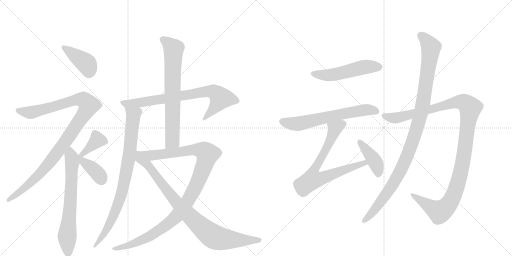
t = 0.00 s
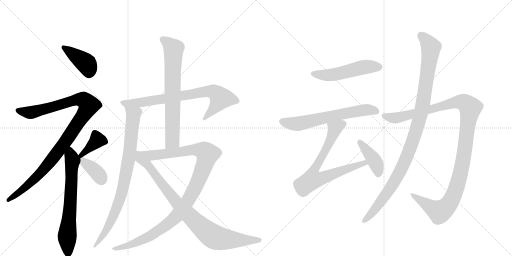
t = 2.72 s
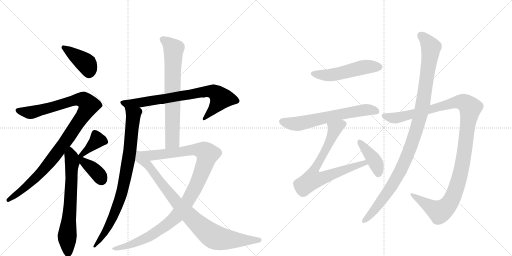
t = 5.45 s
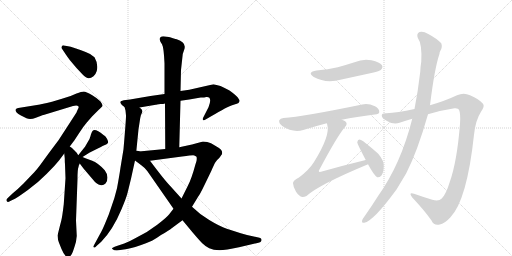
t = 8.17 s
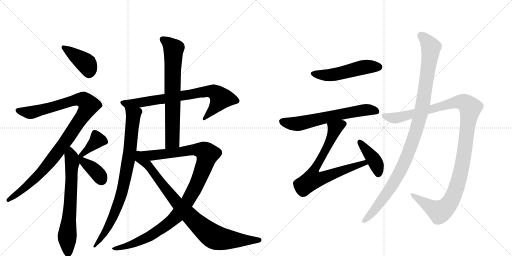
t = 10.89 s
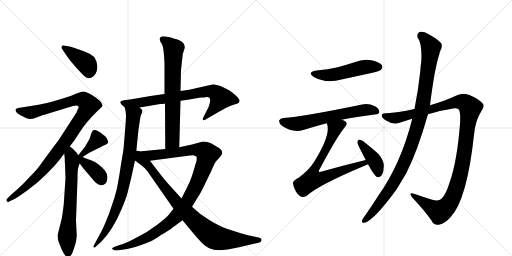
t = 13.61 s

The animated SVG that drew these frames (rendered in a browser with its animation timeline set to each time). Animation: 16 CSS @keyframes rules; one cycle of 13.61 s.

<svg version="1.1" viewBox="0 0 2048 1024" xmlns="http://www.w3.org/2000/svg">
  <g stroke="lightgray" stroke-dasharray="1,1" stroke-width="1" transform="scale(4, 4)">
    <line x1="0" y1="0" x2="256" y2="256"></line>
    <line x1="256" y1="0" x2="0" y2="256"></line>
    <line x1="128" y1="0" x2="128" y2="256"></line>
    <line x1="0" y1="128" x2="256" y2="128"></line>
    <line x1="256" y1="0" x2="512" y2="256"></line>
    <line x1="512" y1="0" x2="256" y2="256"></line>
    <line x1="384" y1="0" x2="384" y2="256"></line>
    <line x1="256" y1="128" x2="512" y2="128"></line>
  </g>
<g transform="scale(1, -1) translate(0, -850)">
   <style type="text/css">
    @keyframes keyframes0 {
      from {
       stroke: black;
       stroke-dashoffset: 410;
       stroke-width: 128;
       }
       57% {
       animation-timing-function: step-end;
       stroke: black;
       stroke-dashoffset: 0;
       stroke-width: 128;
       }
       to {
       stroke: black;
       stroke-width: 1024;
       }
       }
       #make-me-a-hanzi-animation-0 {
         animation: keyframes0 0.583659s both;
         animation-delay: 0.000000s;
         animation-timing-function: linear;
       }
    @keyframes keyframes1 {
      from {
       stroke: black;
       stroke-dashoffset: 1056;
       stroke-width: 128;
       }
       77% {
       animation-timing-function: step-end;
       stroke: black;
       stroke-dashoffset: 0;
       stroke-width: 128;
       }
       to {
       stroke: black;
       stroke-width: 1024;
       }
       }
       #make-me-a-hanzi-animation-1 {
         animation: keyframes1 1.109375s both;
         animation-delay: 0.583659s;
         animation-timing-function: linear;
       }
    @keyframes keyframes2 {
      from {
       stroke: black;
       stroke-dashoffset: 677;
       stroke-width: 128;
       }
       69% {
       animation-timing-function: step-end;
       stroke: black;
       stroke-dashoffset: 0;
       stroke-width: 128;
       }
       to {
       stroke: black;
       stroke-width: 1024;
       }
       }
       #make-me-a-hanzi-animation-2 {
         animation: keyframes2 0.800944s both;
         animation-delay: 1.693034s;
         animation-timing-function: linear;
       }
    @keyframes keyframes3 {
      from {
       stroke: black;
       stroke-dashoffset: 381;
       stroke-width: 128;
       }
       55% {
       animation-timing-function: step-end;
       stroke: black;
       stroke-dashoffset: 0;
       stroke-width: 128;
       }
       to {
       stroke: black;
       stroke-width: 1024;
       }
       }
       #make-me-a-hanzi-animation-3 {
         animation: keyframes3 0.560059s both;
         animation-delay: 2.493978s;
         animation-timing-function: linear;
       }
    @keyframes keyframes4 {
      from {
       stroke: black;
       stroke-dashoffset: 388;
       stroke-width: 128;
       }
       56% {
       animation-timing-function: step-end;
       stroke: black;
       stroke-dashoffset: 0;
       stroke-width: 128;
       }
       to {
       stroke: black;
       stroke-width: 1024;
       }
       }
       #make-me-a-hanzi-animation-4 {
         animation: keyframes4 0.565755s both;
         animation-delay: 3.054036s;
         animation-timing-function: linear;
       }
    @keyframes keyframes5 {
      from {
       stroke: black;
       stroke-dashoffset: 765;
       stroke-width: 128;
       }
       71% {
       animation-timing-function: step-end;
       stroke: black;
       stroke-dashoffset: 0;
       stroke-width: 128;
       }
       to {
       stroke: black;
       stroke-width: 1024;
       }
       }
       #make-me-a-hanzi-animation-5 {
         animation: keyframes5 0.872559s both;
         animation-delay: 3.619792s;
         animation-timing-function: linear;
       }
    @keyframes keyframes6 {
      from {
       stroke: black;
       stroke-dashoffset: 849;
       stroke-width: 128;
       }
       73% {
       animation-timing-function: step-end;
       stroke: black;
       stroke-dashoffset: 0;
       stroke-width: 128;
       }
       to {
       stroke: black;
       stroke-width: 1024;
       }
       }
       #make-me-a-hanzi-animation-6 {
         animation: keyframes6 0.940918s both;
         animation-delay: 4.492350s;
         animation-timing-function: linear;
       }
    @keyframes keyframes7 {
      from {
       stroke: black;
       stroke-dashoffset: 714;
       stroke-width: 128;
       }
       70% {
       animation-timing-function: step-end;
       stroke: black;
       stroke-dashoffset: 0;
       stroke-width: 128;
       }
       to {
       stroke: black;
       stroke-width: 1024;
       }
       }
       #make-me-a-hanzi-animation-7 {
         animation: keyframes7 0.831055s both;
         animation-delay: 5.433268s;
         animation-timing-function: linear;
       }
    @keyframes keyframes8 {
      from {
       stroke: black;
       stroke-dashoffset: 1111;
       stroke-width: 128;
       }
       78% {
       animation-timing-function: step-end;
       stroke: black;
       stroke-dashoffset: 0;
       stroke-width: 128;
       }
       to {
       stroke: black;
       stroke-width: 1024;
       }
       }
       #make-me-a-hanzi-animation-8 {
         animation: keyframes8 1.154134s both;
         animation-delay: 6.264323s;
         animation-timing-function: linear;
       }
    @keyframes keyframes9 {
      from {
       stroke: black;
       stroke-dashoffset: 883;
       stroke-width: 128;
       }
       74% {
       animation-timing-function: step-end;
       stroke: black;
       stroke-dashoffset: 0;
       stroke-width: 128;
       }
       to {
       stroke: black;
       stroke-width: 1024;
       }
       }
       #make-me-a-hanzi-animation-9 {
         animation: keyframes9 0.968587s both;
         animation-delay: 7.418457s;
         animation-timing-function: linear;
       }
    @keyframes keyframes10 {
      from {
       stroke: black;
       stroke-dashoffset: 517;
       stroke-width: 128;
       }
       63% {
       animation-timing-function: step-end;
       stroke: black;
       stroke-dashoffset: 0;
       stroke-width: 128;
       }
       to {
       stroke: black;
       stroke-width: 1024;
       }
       }
       #make-me-a-hanzi-animation-10 {
         animation: keyframes10 0.670736s both;
         animation-delay: 8.387044s;
         animation-timing-function: linear;
       }
    @keyframes keyframes11 {
      from {
       stroke: black;
       stroke-dashoffset: 640;
       stroke-width: 128;
       }
       68% {
       animation-timing-function: step-end;
       stroke: black;
       stroke-dashoffset: 0;
       stroke-width: 128;
       }
       to {
       stroke: black;
       stroke-width: 1024;
       }
       }
       #make-me-a-hanzi-animation-11 {
         animation: keyframes11 0.770833s both;
         animation-delay: 9.057780s;
         animation-timing-function: linear;
       }
    @keyframes keyframes12 {
      from {
       stroke: black;
       stroke-dashoffset: 748;
       stroke-width: 128;
       }
       71% {
       animation-timing-function: step-end;
       stroke: black;
       stroke-dashoffset: 0;
       stroke-width: 128;
       }
       to {
       stroke: black;
       stroke-width: 1024;
       }
       }
       #make-me-a-hanzi-animation-12 {
         animation: keyframes12 0.858724s both;
         animation-delay: 9.828613s;
         animation-timing-function: linear;
       }
    @keyframes keyframes13 {
      from {
       stroke: black;
       stroke-dashoffset: 410;
       stroke-width: 128;
       }
       57% {
       animation-timing-function: step-end;
       stroke: black;
       stroke-dashoffset: 0;
       stroke-width: 128;
       }
       to {
       stroke: black;
       stroke-width: 1024;
       }
       }
       #make-me-a-hanzi-animation-13 {
         animation: keyframes13 0.583659s both;
         animation-delay: 10.687337s;
         animation-timing-function: linear;
       }
    @keyframes keyframes14 {
      from {
       stroke: black;
       stroke-dashoffset: 1189;
       stroke-width: 128;
       }
       79% {
       animation-timing-function: step-end;
       stroke: black;
       stroke-dashoffset: 0;
       stroke-width: 128;
       }
       to {
       stroke: black;
       stroke-width: 1024;
       }
       }
       #make-me-a-hanzi-animation-14 {
         animation: keyframes14 1.217611s both;
         animation-delay: 11.270996s;
         animation-timing-function: linear;
       }
    @keyframes keyframes15 {
      from {
       stroke: black;
       stroke-dashoffset: 1074;
       stroke-width: 128;
       }
       78% {
       animation-timing-function: step-end;
       stroke: black;
       stroke-dashoffset: 0;
       stroke-width: 128;
       }
       to {
       stroke: black;
       stroke-width: 1024;
       }
       }
       #make-me-a-hanzi-animation-15 {
         animation: keyframes15 1.124023s both;
         animation-delay: 12.488607s;
         animation-timing-function: linear;
       }
</style>
<path d="M 262 634 Q 270 622 279 610 L 306 578 Q 310 573 328.5 554.5 Q 347 536 355.5 537 Q 364 538 374 545 Q 384 555 387 566 Q 394 594 378 621 Q 365 635 342.5 642.5 Q 320 650 304 656 L 283 663 L 256 668 Q 250 670 248 665 Q 243 660 250 652 L 262 634 Z" fill="lightgray"></path> 
<path d="M 305 428 Q 321 428 311 412 Q 307 404 306 400 L 234 289 Q 191 232 171 204 Q 151 176 137 161 L 94 116 Q 69 91 50 76 L 32 59 Q 24 53 26 48 Q 28 38 41 46 L 60 55 Q 69 60 111.5 90.5 Q 154 121 186 154 L 218 187 L 236 208 L 257 236 L 279 264 L 294 284 Q 297 288 315.5 316.5 Q 334 345 348 361 L 369 385 L 394 410 Q 409 423 410 427 Q 411 431 402 444 Q 391 456 367.5 470 Q 344 484 335 484 Q 326 484 306 476 Q 284 465 251 456 L 208 443 Q 162 432 160 432 L 73 418 Q 65 417 63 412 Q 60 400 82 389 L 106 377 Q 121 370 143.5 379 Q 166 388 174 390 L 292 426 L 305 428 Z" fill="lightgray"></path> 
<path d="M 257 236 L 259 217 Q 259 203 260 193 L 262 137 L 255 33 Q 249 -18 245 -33 Q 241 -48 239 -56 L 230 -92 L 232 -108 Q 233 -114 246 -146 Q 268 -198 286 -168 Q 291 -162 304 -117 Q 306 -100 307 -94 L 304 -32 L 310 134 Q 310 174 314 182 Q 314 188 319 196 C 325 211 325 211 313 229 L 306 240 Q 305 240 299 247 L 290 256 Q 286 260 279 264 C 255 282 254 266 257 236 Z" fill="lightgray"></path> 
<path d="M 330 222 L 359 240 L 391 256 Q 414 268 422 271 Q 429 274 432 279 Q 434 283 428 295 Q 421 307 414 310 Q 390 330 378 330 Q 369 330 364 313 Q 359 296 358 294 L 340 263 L 313 229 C 294 206 305 206 330 222 Z" fill="lightgray"></path> 
<path d="M 319 196 L 334 176 L 380 122 Q 396 109 405 109 Q 414 108 422 116 Q 430 124 430 140 Q 429 156 419 169 Q 394 197 369 207 Q 344 216 342 217 L 330 222 C 302 234 291 234 319 196 Z" fill="lightgray"></path> 
<path d="M 722 447 L 757 452 L 803 460 Q 819 460 825 462 L 828 462 Q 850 462 834 421 L 814 382 Q 810 376 812 370 Q 815 366 824 373 L 843 384 Q 911 425 931.5 430.5 Q 952 436 954 438 Q 962 446 955 454 Q 949 466 918 488 Q 897 500 882 506 L 854 513 L 757 491 L 722 486 L 658 474 L 602 466 L 520 452 L 495 449 L 483 445 Q 481 443 481 439 Q 486 429 498 422 L 558 420 L 623 431 Q 625 431 628 432 L 642 434 Q 654 434 660 436 L 722 447 Z" fill="lightgray"></path> 
<path d="M 504 388 Q 505 382 494 253 L 482 180 Q 478 151 468 97 Q 458 56 447 27 L 435 -8 L 426 -30 Q 410 -70 399 -88 L 373 -136 Q 373 -138 376 -140 Q 380 -141 386 -134 L 405 -117 Q 452 -69 486 13 Q 505 58 510 78 L 524 135 L 540 208 L 545 243 L 554 333 L 561 378 Q 562 389 567 397 Q 571 405 569 407 Q 569 413 558 420 C 539 443 491 451 498 422 L 502 408 L 504 388 Z" fill="lightgray"></path> 
<path d="M 717 261 L 722 447 L 722 486 L 724 570 L 731 634 L 736 649 Q 749 680 707 693 Q 704 693 692 697 L 680 701 Q 676 703 668 703 Q 648 707 643 702 Q 637 696 639 691 Q 640 685 648 673 Q 655 661 658 597 L 658 474 L 660 436 L 661 254 C 661 224 716 231 717 261 Z" fill="lightgray"></path> 
<path d="M 694 15 L 676 -8 Q 669 -18 629 -49 Q 588 -81 539 -104 Q 516 -117 497 -124 L 467 -134 Q 448 -141 448 -143 Q 447 -144 452 -148 Q 456 -152 467 -152 L 495 -148 Q 507 -147 541 -138 Q 593 -120 608 -113 Q 623 -105 644 -90 Q 675 -72 688 -62 L 730 -31 L 768 23 L 793 64 Q 798 69 816 106 L 845 166 Q 856 192 861 200 Q 865 208 877 218 Q 884 228 886 231 L 888 233 Q 893 251 866 264 Q 857 269 844 277 Q 830 284 812 284 L 768 272 L 717 261 L 661 254 L 545 243 C 515 240 570 203 600 207 L 728 224 Q 765 229 773 229 Q 780 229 786 223 Q 788 218 786 206 L 781 190 Q 767 137 751 106 L 726 56 L 694 15 Z" fill="lightgray"></path> 
<path d="M 540 208 L 564 190 Q 578 180 589 166 L 694 15 L 730 -31 L 769 -78 Q 797 -111 809 -123 Q 821 -135 837 -143 Q 853 -150 878 -151 Q 902 -151 956 -139 L 1030 -122 Q 1046 -119 1046 -110 Q 1047 -103 1038 -101 L 988 -90 Q 935 -75 907 -65 Q 878 -55 837 -30 Q 796 -5 768 23 L 726 56 L 681 106 Q 660 127 600 207 C 545 280 500 238 540 208 Z" fill="lightgray"></path> 
<path d="M 1266 568 Q 1226 561 1255 542 Q 1303 515 1366 532 L 1490 559 Q 1518 566 1523 570 Q 1533 579 1528 589 Q 1519 602 1486 609 Q 1452 616 1418 601 Q 1387 591 1351 581 Q 1312 572 1266 568 Z" fill="lightgray"></path> 
<path d="M 1367 371 Q 1425 383 1499 392 Q 1517 393 1517 402 Q 1518 415 1500 425 Q 1472 438 1449 432 Q 1211 383 1134 378 Q 1121 377 1117 369 Q 1114 357 1129 346 Q 1171 318 1213 330 Q 1264 346 1307 357 L 1367 371 Z" fill="lightgray"></path> 
<path d="M 1463 210 Q 1376 189 1284 163 Q 1277 162 1276 163 Q 1273 166 1279 174 Q 1349 306 1380 342 Q 1392 355 1382 364 Q 1376 368 1367 371 C 1340 384 1300 386 1307 357 Q 1308 356 1309 351 Q 1322 308 1256 202 Q 1237 171 1196 140 Q 1171 127 1172 117 Q 1173 101 1184 83 Q 1196 65 1209 62 Q 1216 61 1226 66 Q 1275 111 1470 192 Q 1470 193 1472 193 C 1500 205 1492 217 1463 210 Z" fill="lightgray"></path> 
<path d="M 1472 193 Q 1497 147 1509 141 Q 1518 140 1525 147 Q 1534 157 1535 183 Q 1538 205 1513 235 Q 1485 260 1453 285 Q 1443 292 1437 292 Q 1431 291 1429 281 Q 1429 275 1463 210 L 1472 193 Z" fill="lightgray"></path> 
<path d="M 1712 393 Q 1764 409 1818 417 Q 1833 418 1836 411 Q 1843 396 1840 354 Q 1828 203 1799 122 Q 1784 73 1767 56 Q 1755 43 1729 51 Q 1690 63 1656 75 Q 1632 82 1649 60 Q 1698 8 1726 -32 Q 1736 -54 1759 -48 Q 1778 -45 1801 -20 Q 1868 49 1896 311 Q 1902 369 1924 403 Q 1940 425 1932 435 Q 1916 454 1880 469 Q 1855 482 1828 469 Q 1782 447 1720 429 L 1658 414 Q 1588 399 1546 397 Q 1527 398 1527 388 Q 1526 378 1548 366 Q 1575 350 1598 359 Q 1622 368 1649 375 L 1712 393 Z" fill="lightgray"></path> 
<path d="M 1649 375 Q 1604 195 1513 67 Q 1486 24 1457 -17 Q 1451 -24 1449 -30 Q 1445 -43 1457 -41 Q 1493 -35 1586 92 L 1625 157 Q 1670 245 1712 393 L 1720 429 Q 1738 576 1758 635 Q 1758 641 1761 646 Q 1771 662 1765 677 Q 1747 696 1713 714 Q 1692 727 1678 722 Q 1665 715 1671 699 Q 1689 674 1685 603 Q 1682 585 1681 563 Q 1672 485 1658 414 L 1649 375 Z" fill="lightgray"></path> 
      <clipPath id="make-me-a-hanzi-clip-0">
      <path d="M 262 634 Q 270 622 279 610 L 306 578 Q 310 573 328.5 554.5 Q 347 536 355.5 537 Q 364 538 374 545 Q 384 555 387 566 Q 394 594 378 621 Q 365 635 342.5 642.5 Q 320 650 304 656 L 283 663 L 256 668 Q 250 670 248 665 Q 243 660 250 652 L 262 634 Z" fill="lightgray"></path>
      </clipPath>
      <path clip-path="url(#make-me-a-hanzi-clip-0)" d="M 255 659 L 345 596 L 354 578 L 356 554 " fill="none" id="make-me-a-hanzi-animation-0" stroke-dasharray="282 564" stroke-linecap="round"></path>

      <clipPath id="make-me-a-hanzi-clip-1">
      <path d="M 305 428 Q 321 428 311 412 Q 307 404 306 400 L 234 289 Q 191 232 171 204 Q 151 176 137 161 L 94 116 Q 69 91 50 76 L 32 59 Q 24 53 26 48 Q 28 38 41 46 L 60 55 Q 69 60 111.5 90.5 Q 154 121 186 154 L 218 187 L 236 208 L 257 236 L 279 264 L 294 284 Q 297 288 315.5 316.5 Q 334 345 348 361 L 369 385 L 394 410 Q 409 423 410 427 Q 411 431 402 444 Q 391 456 367.5 470 Q 344 484 335 484 Q 326 484 306 476 Q 284 465 251 456 L 208 443 Q 162 432 160 432 L 73 418 Q 65 417 63 412 Q 60 400 82 389 L 106 377 Q 121 370 143.5 379 Q 166 388 174 390 L 292 426 L 305 428 Z" fill="lightgray"></path>
      </clipPath>
      <path clip-path="url(#make-me-a-hanzi-clip-1)" d="M 72 408 L 129 401 L 310 452 L 335 450 L 355 429 L 256 275 L 174 172 L 95 93 L 34 51 " fill="none" id="make-me-a-hanzi-animation-1" stroke-dasharray="928 1856" stroke-linecap="round"></path>

      <clipPath id="make-me-a-hanzi-clip-2">
      <path d="M 257 236 L 259 217 Q 259 203 260 193 L 262 137 L 255 33 Q 249 -18 245 -33 Q 241 -48 239 -56 L 230 -92 L 232 -108 Q 233 -114 246 -146 Q 268 -198 286 -168 Q 291 -162 304 -117 Q 306 -100 307 -94 L 304 -32 L 310 134 Q 310 174 314 182 Q 314 188 319 196 C 325 211 325 211 313 229 L 306 240 Q 305 240 299 247 L 290 256 Q 286 260 279 264 C 255 282 254 266 257 236 Z" fill="lightgray"></path>
      </clipPath>
      <path clip-path="url(#make-me-a-hanzi-clip-2)" d="M 281 255 L 289 198 L 269 -94 L 272 -165 " fill="none" id="make-me-a-hanzi-animation-2" stroke-dasharray="549 1098" stroke-linecap="round"></path>

      <clipPath id="make-me-a-hanzi-clip-3">
      <path d="M 330 222 L 359 240 L 391 256 Q 414 268 422 271 Q 429 274 432 279 Q 434 283 428 295 Q 421 307 414 310 Q 390 330 378 330 Q 369 330 364 313 Q 359 296 358 294 L 340 263 L 313 229 C 294 206 305 206 330 222 Z" fill="lightgray"></path>
      </clipPath>
      <path clip-path="url(#make-me-a-hanzi-clip-3)" d="M 421 282 L 390 290 L 329 233 L 320 233 " fill="none" id="make-me-a-hanzi-animation-3" stroke-dasharray="253 506" stroke-linecap="round"></path>

      <clipPath id="make-me-a-hanzi-clip-4">
      <path d="M 319 196 L 334 176 L 380 122 Q 396 109 405 109 Q 414 108 422 116 Q 430 124 430 140 Q 429 156 419 169 Q 394 197 369 207 Q 344 216 342 217 L 330 222 C 302 234 291 234 319 196 Z" fill="lightgray"></path>
      </clipPath>
      <path clip-path="url(#make-me-a-hanzi-clip-4)" d="M 316 224 L 392 155 L 406 129 " fill="none" id="make-me-a-hanzi-animation-4" stroke-dasharray="260 520" stroke-linecap="round"></path>

      <clipPath id="make-me-a-hanzi-clip-5">
      <path d="M 722 447 L 757 452 L 803 460 Q 819 460 825 462 L 828 462 Q 850 462 834 421 L 814 382 Q 810 376 812 370 Q 815 366 824 373 L 843 384 Q 911 425 931.5 430.5 Q 952 436 954 438 Q 962 446 955 454 Q 949 466 918 488 Q 897 500 882 506 L 854 513 L 757 491 L 722 486 L 658 474 L 602 466 L 520 452 L 495 449 L 483 445 Q 481 443 481 439 Q 486 429 498 422 L 558 420 L 623 431 Q 625 431 628 432 L 642 434 Q 654 434 660 436 L 722 447 Z" fill="lightgray"></path>
      </clipPath>
      <path clip-path="url(#make-me-a-hanzi-clip-5)" d="M 491 439 L 561 439 L 796 480 L 854 483 L 873 470 L 880 451 L 845 402 L 817 375 " fill="none" id="make-me-a-hanzi-animation-5" stroke-dasharray="637 1274" stroke-linecap="round"></path>

      <clipPath id="make-me-a-hanzi-clip-6">
      <path d="M 504 388 Q 505 382 494 253 L 482 180 Q 478 151 468 97 Q 458 56 447 27 L 435 -8 L 426 -30 Q 410 -70 399 -88 L 373 -136 Q 373 -138 376 -140 Q 380 -141 386 -134 L 405 -117 Q 452 -69 486 13 Q 505 58 510 78 L 524 135 L 540 208 L 545 243 L 554 333 L 561 378 Q 562 389 567 397 Q 571 405 569 407 Q 569 413 558 420 C 539 443 491 451 498 422 L 502 408 L 504 388 Z" fill="lightgray"></path>
      </clipPath>
      <path clip-path="url(#make-me-a-hanzi-clip-6)" d="M 505 417 L 533 387 L 515 218 L 490 90 L 459 -3 L 432 -59 L 379 -134 " fill="none" id="make-me-a-hanzi-animation-6" stroke-dasharray="721 1442" stroke-linecap="round"></path>

      <clipPath id="make-me-a-hanzi-clip-7">
      <path d="M 717 261 L 722 447 L 722 486 L 724 570 L 731 634 L 736 649 Q 749 680 707 693 Q 704 693 692 697 L 680 701 Q 676 703 668 703 Q 648 707 643 702 Q 637 696 639 691 Q 640 685 648 673 Q 655 661 658 597 L 658 474 L 660 436 L 661 254 C 661 224 716 231 717 261 Z" fill="lightgray"></path>
      </clipPath>
      <path clip-path="url(#make-me-a-hanzi-clip-7)" d="M 651 692 L 694 653 L 690 286 L 667 262 " fill="none" id="make-me-a-hanzi-animation-7" stroke-dasharray="586 1172" stroke-linecap="round"></path>

      <clipPath id="make-me-a-hanzi-clip-8">
      <path d="M 694 15 L 676 -8 Q 669 -18 629 -49 Q 588 -81 539 -104 Q 516 -117 497 -124 L 467 -134 Q 448 -141 448 -143 Q 447 -144 452 -148 Q 456 -152 467 -152 L 495 -148 Q 507 -147 541 -138 Q 593 -120 608 -113 Q 623 -105 644 -90 Q 675 -72 688 -62 L 730 -31 L 768 23 L 793 64 Q 798 69 816 106 L 845 166 Q 856 192 861 200 Q 865 208 877 218 Q 884 228 886 231 L 888 233 Q 893 251 866 264 Q 857 269 844 277 Q 830 284 812 284 L 768 272 L 717 261 L 661 254 L 545 243 C 515 240 570 203 600 207 L 728 224 Q 765 229 773 229 Q 780 229 786 223 Q 788 218 786 206 L 781 190 Q 767 137 751 106 L 726 56 L 694 15 Z" fill="lightgray"></path>
      </clipPath>
      <path clip-path="url(#make-me-a-hanzi-clip-8)" d="M 552 242 L 605 228 L 781 252 L 815 247 L 829 230 L 786 108 L 749 42 L 699 -22 L 641 -68 L 563 -113 L 487 -140 L 452 -144 " fill="none" id="make-me-a-hanzi-animation-8" stroke-dasharray="983 1966" stroke-linecap="round"></path>

      <clipPath id="make-me-a-hanzi-clip-9">
      <path d="M 540 208 L 564 190 Q 578 180 589 166 L 694 15 L 730 -31 L 769 -78 Q 797 -111 809 -123 Q 821 -135 837 -143 Q 853 -150 878 -151 Q 902 -151 956 -139 L 1030 -122 Q 1046 -119 1046 -110 Q 1047 -103 1038 -101 L 988 -90 Q 935 -75 907 -65 Q 878 -55 837 -30 Q 796 -5 768 23 L 726 56 L 681 106 Q 660 127 600 207 C 545 280 500 238 540 208 Z" fill="lightgray"></path>
      </clipPath>
      <path clip-path="url(#make-me-a-hanzi-clip-9)" d="M 549 237 L 558 215 L 594 189 L 710 35 L 845 -91 L 904 -108 L 1024 -111 " fill="none" id="make-me-a-hanzi-animation-9" stroke-dasharray="755 1510" stroke-linecap="round"></path>

      <clipPath id="make-me-a-hanzi-clip-10">
      <path d="M 1266 568 Q 1226 561 1255 542 Q 1303 515 1366 532 L 1490 559 Q 1518 566 1523 570 Q 1533 579 1528 589 Q 1519 602 1486 609 Q 1452 616 1418 601 Q 1387 591 1351 581 Q 1312 572 1266 568 Z" fill="lightgray"></path>
      </clipPath>
      <path clip-path="url(#make-me-a-hanzi-clip-10)" d="M 1258 556 L 1321 550 L 1455 582 L 1515 582 " fill="none" id="make-me-a-hanzi-animation-10" stroke-dasharray="389 778" stroke-linecap="round"></path>

      <clipPath id="make-me-a-hanzi-clip-11">
      <path d="M 1367 371 Q 1425 383 1499 392 Q 1517 393 1517 402 Q 1518 415 1500 425 Q 1472 438 1449 432 Q 1211 383 1134 378 Q 1121 377 1117 369 Q 1114 357 1129 346 Q 1171 318 1213 330 Q 1264 346 1307 357 L 1367 371 Z" fill="lightgray"></path>
      </clipPath>
      <path clip-path="url(#make-me-a-hanzi-clip-11)" d="M 1128 364 L 1191 355 L 1418 405 L 1466 411 L 1505 405 " fill="none" id="make-me-a-hanzi-animation-11" stroke-dasharray="512 1024" stroke-linecap="round"></path>

      <clipPath id="make-me-a-hanzi-clip-12">
      <path d="M 1463 210 Q 1376 189 1284 163 Q 1277 162 1276 163 Q 1273 166 1279 174 Q 1349 306 1380 342 Q 1392 355 1382 364 Q 1376 368 1367 371 C 1340 384 1300 386 1307 357 Q 1308 356 1309 351 Q 1322 308 1256 202 Q 1237 171 1196 140 Q 1171 127 1172 117 Q 1173 101 1184 83 Q 1196 65 1209 62 Q 1216 61 1226 66 Q 1275 111 1470 192 Q 1470 193 1472 193 C 1500 205 1492 217 1463 210 Z" fill="lightgray"></path>
      </clipPath>
      <path clip-path="url(#make-me-a-hanzi-clip-12)" d="M 1373 354 L 1339 335 L 1316 277 L 1253 161 L 1250 132 L 1280 135 L 1444 195 L 1469 197 " fill="none" id="make-me-a-hanzi-animation-12" stroke-dasharray="620 1240" stroke-linecap="round"></path>

      <clipPath id="make-me-a-hanzi-clip-13">
      <path d="M 1472 193 Q 1497 147 1509 141 Q 1518 140 1525 147 Q 1534 157 1535 183 Q 1538 205 1513 235 Q 1485 260 1453 285 Q 1443 292 1437 292 Q 1431 291 1429 281 Q 1429 275 1463 210 L 1472 193 Z" fill="lightgray"></path>
      </clipPath>
      <path clip-path="url(#make-me-a-hanzi-clip-13)" d="M 1438 283 L 1496 211 L 1510 178 L 1512 152 " fill="none" id="make-me-a-hanzi-animation-13" stroke-dasharray="282 564" stroke-linecap="round"></path>

      <clipPath id="make-me-a-hanzi-clip-14">
      <path d="M 1712 393 Q 1764 409 1818 417 Q 1833 418 1836 411 Q 1843 396 1840 354 Q 1828 203 1799 122 Q 1784 73 1767 56 Q 1755 43 1729 51 Q 1690 63 1656 75 Q 1632 82 1649 60 Q 1698 8 1726 -32 Q 1736 -54 1759 -48 Q 1778 -45 1801 -20 Q 1868 49 1896 311 Q 1902 369 1924 403 Q 1940 425 1932 435 Q 1916 454 1880 469 Q 1855 482 1828 469 Q 1782 447 1720 429 L 1658 414 Q 1588 399 1546 397 Q 1527 398 1527 388 Q 1526 378 1548 366 Q 1575 350 1598 359 Q 1622 368 1649 375 L 1712 393 Z" fill="lightgray"></path>
      </clipPath>
      <path clip-path="url(#make-me-a-hanzi-clip-14)" d="M 1537 386 L 1587 379 L 1833 443 L 1861 438 L 1881 419 L 1851 197 L 1835 128 L 1798 37 L 1778 15 L 1757 4 L 1649 69 " fill="none" id="make-me-a-hanzi-animation-14" stroke-dasharray="1061 2122" stroke-linecap="round"></path>

      <clipPath id="make-me-a-hanzi-clip-15">
      <path d="M 1649 375 Q 1604 195 1513 67 Q 1486 24 1457 -17 Q 1451 -24 1449 -30 Q 1445 -43 1457 -41 Q 1493 -35 1586 92 L 1625 157 Q 1670 245 1712 393 L 1720 429 Q 1738 576 1758 635 Q 1758 641 1761 646 Q 1771 662 1765 677 Q 1747 696 1713 714 Q 1692 727 1678 722 Q 1665 715 1671 699 Q 1689 674 1685 603 Q 1682 585 1681 563 Q 1672 485 1658 414 L 1649 375 Z" fill="lightgray"></path>
      </clipPath>
      <path clip-path="url(#make-me-a-hanzi-clip-15)" d="M 1685 707 L 1724 661 L 1693 443 L 1668 339 L 1611 185 L 1561 95 L 1500 13 L 1458 -32 " fill="none" id="make-me-a-hanzi-animation-15" stroke-dasharray="946 1892" stroke-linecap="round"></path>

</g>
</svg>
